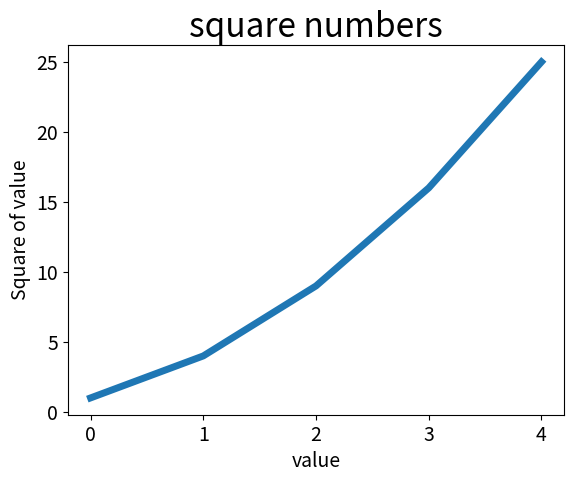

Write the Python code that produced this figure.

import matplotlib.pyplot as plt

squares = [1,4,9,16,25]
# customising the graph
plt.plot(squares, linewidth=5)

# set chart title and label axes
plt.title('square numbers', fontsize=24)
plt.xlabel('value',fontsize=14)
plt.ylabel('Square of value', fontsize=14)

# set size of tick labels
plt.tick_params(axis='both', labelsize=14)

plt.show()



